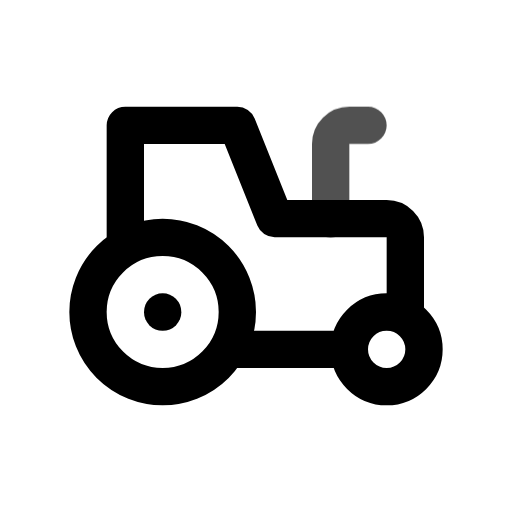
t = 0.00 s
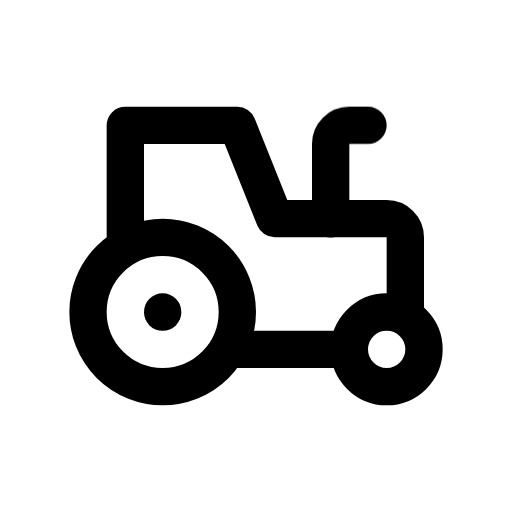
t = 0.80 s
t = 1.09 s: frame unchanged from t = 0.80 s, image omitted
t = 1.74 s: frame unchanged from t = 0.80 s, image omitted
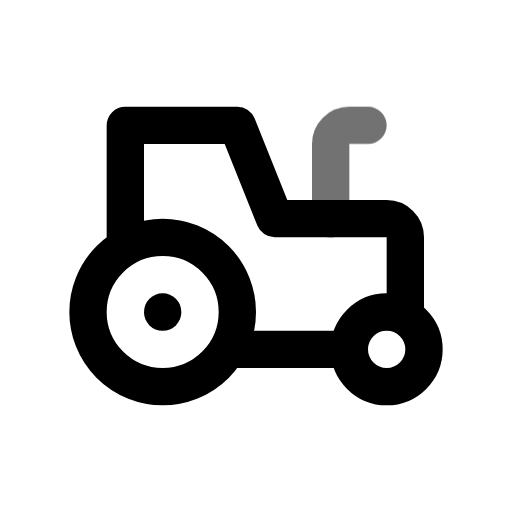
t = 2.26 s
t = 3.05 s: frame unchanged from t = 0.80 s, image omitted

The animated SVG that drew these frames (rendered in a browser with its animation timeline set to each time). Animation: 1 CSS @keyframes rule; one cycle of 3.45 s, repeats indefinitely.

<svg xmlns="http://www.w3.org/2000/svg" width="24" height="24" fill="none" stroke="currentColor" stroke-linecap="round" stroke-linejoin="round" stroke-width="2" viewBox="0 0 24 24">
    <!-- Generated by scripts/icon-expansion/generate.mjs -->
    <!-- Adapted from Tabler Icons 3.34.1.
MIT License

Copyright (c) 2020-2024 Paweł Kuna

Permission is hereby granted, free of charge, to any person obtaining a copy
of this software and associated documentation files (the "Software"), to deal
in the Software without restriction, including without limitation the rights
to use, copy, modify, merge, publish, distribute, sublicense, and/or sell
copies of the Software, and to permit persons to whom the Software is
furnished to do so, subject to the following conditions:

The above copyright notice and this permission notice shall be included in all
copies or substantial portions of the Software.

THE SOFTWARE IS PROVIDED "AS IS", WITHOUT WARRANTY OF ANY KIND, EXPRESS OR
IMPLIED, INCLUDING BUT NOT LIMITED TO THE WARRANTIES OF MERCHANTABILITY,
FITNESS FOR A PARTICULAR PURPOSE AND NONINFRINGEMENT. IN NO EVENT SHALL THE
AUTHORS OR COPYRIGHT HOLDERS BE LIABLE FOR ANY CLAIM, DAMAGES OR OTHER
LIABILITY, WHETHER IN AN ACTION OF CONTRACT, TORT OR OTHERWISE, ARISING FROM,
OUT OF OR IN CONNECTION WITH THE SOFTWARE OR THE USE OR OTHER DEALINGS IN THE
SOFTWARE. -->
    <style>
        @media (prefers-reduced-motion: no-preference) {
            @keyframes ira-exp-pulse { 0%, 100% { opacity: 1; } 22% { opacity: .45; } 40% { opacity: 1; } }
            [data-ira-motion="tractor"] { transform-box: fill-box; transform-origin: center; animation: ira-exp-pulse 2.65s ease-in-out -0.8s infinite; }
        }
    </style>
    <g transform="translate(1.5 1.5) scale(.875)"><path d="M7 15m-4 0a4 4 0 1 0 8 0a4 4 0 1 0 -8 0"/><path d="M7 15l0 .01"/><path d="M19 17m-2 0a2 2 0 1 0 4 0a2 2 0 1 0 -4 0"/><path d="M10.5 17l6.5 0"/><path d="M20 15.2v-4.2a1 1 0 0 0 -1 -1h-6l-2 -5h-6v6.5"/></g>
    <g data-ira-motion="tractor"><g transform="translate(1.5 1.5) scale(.875)"><path d="M18 5h-1a1 1 0 0 0 -1 1v4"/></g></g>
</svg>
